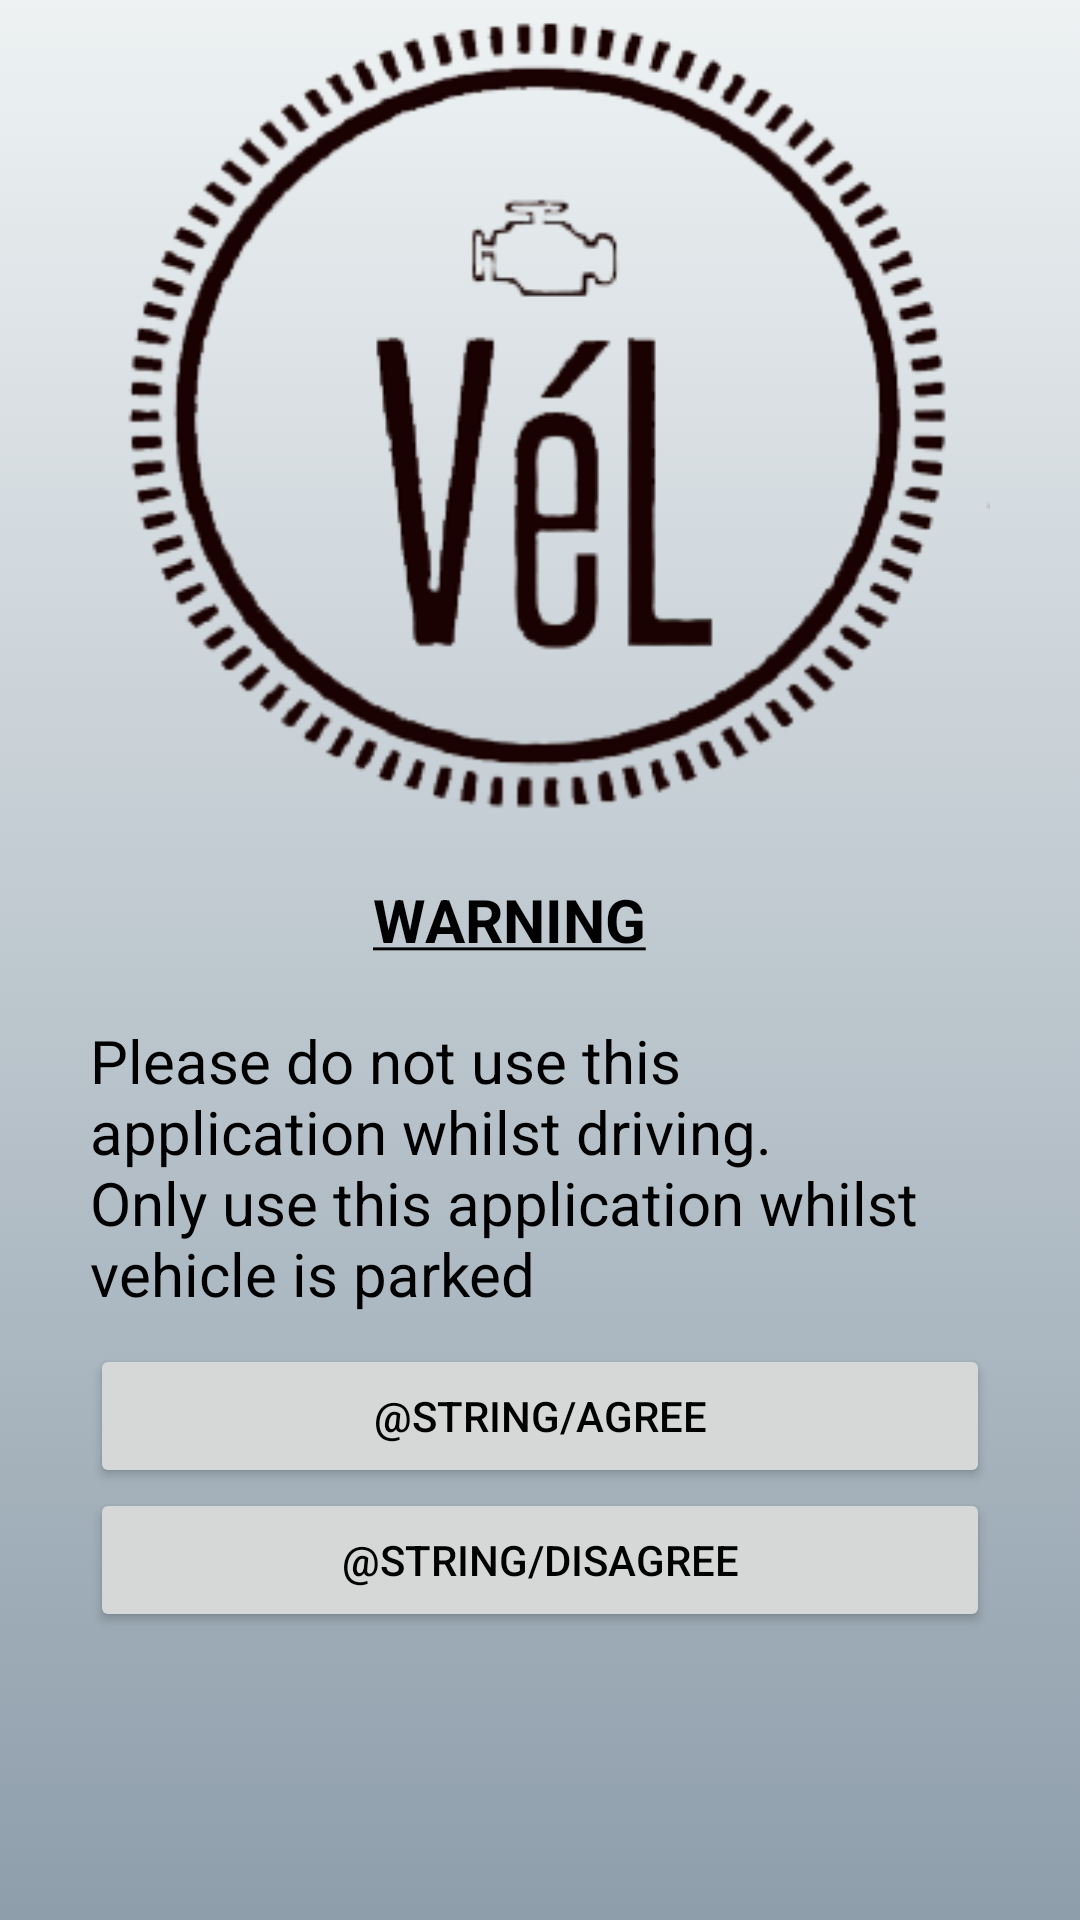

Layout XML and referenced resources for this Android screen:
<!-- AndroidManifest.xml: application theme Theme.AppCompat.Light -->
<!-- res/layout/activity_agreements.xml -->
<?xml version="1.0" encoding="utf-8"?>
<android.support.v7.widget.LinearLayoutCompat
    xmlns:android="http://schemas.android.com/apk/res/android"
    xmlns:tools="http://schemas.android.com/tools"
    android:layout_width="match_parent"
    android:layout_height="match_parent"
    android:orientation="vertical"
    android:background="@drawable/gradient_background"
    android:paddingBottom="20dp"
    android:paddingLeft="20dp"
    android:paddingRight="20dp"
    tools:context="com.example.user.vel.Agreements">

    <ImageView
        android:id="@+id/vel"
        android:contentDescription="@string/imagedesc"
        android:layout_width="wrap_content"
        android:layout_height="wrap_content"
        android:adjustViewBounds="true"
        android:maxHeight="300dp"
        android:maxWidth="300dp"
        android:scaleType="fitStart"
        android:src="@drawable/vel"
        android:layout_gravity="center"/>

    <TextView
        android:textColor="@color/black"
        android:id="@+id/text"
        android:layout_width="wrap_content"
        android:layout_height="wrap_content"
        android:layout_gravity="center_horizontal"
        android:layout_margin="10dp"
        android:paddingRight="20dp"
        android:text="@string/warn"
        android:textSize="20sp"/>

    <TextView
        android:textColor="@color/black"
        android:id="@+id/text2"
        android:layout_width="wrap_content"
        android:layout_height="wrap_content"
        android:layout_gravity="center_horizontal"
        android:layout_margin="10dp"
        android:textSize="20sp"
        android:text="@string/NoUse"/>

    <Button
        android:textColor="@color/black"
        android:id="@+id/agree"
        android:layout_below="@+id/text2"
        android:layout_width="match_parent"
        android:layout_height="wrap_content"
        android:layout_marginRight="10dp"
        android:layout_marginLeft="10dp"
        android:text="@string/Agree"/>

    <Button
        android:textColor="@color/black"
        android:id="@+id/disagree"
        android:layout_below="@+id/agree"
        android:layout_width="match_parent"
        android:layout_height="wrap_content"
        android:layout_marginRight="10dp"
        android:layout_marginLeft="10dp"
        android:text="@string/Disagree"/>

</android.support.v7.widget.LinearLayoutCompat>
<!-- resources referenced by this layout -->
<resources>
  <color name="black">#000000</color>
  <!-- drawable gradient_background (drawable) -->
  <?xml version="1.0" encoding="utf-8"?>
  <selector xmlns:android="http://schemas.android.com/apk/res/android">
      <item>
          <shape>
              <gradient
                  android:angle="90"
                  android:startColor="#8e9eab"
                  android:endColor="#eef2f3"
                  android:type="linear"/>
          </shape>
      </item>
  
  </selector>
  <!-- drawable vel: png bitmap (drawable, 44737 bytes) -->
  <string name="Agree"> Ich stimme zu</string>
  <string name="Disagree">Ich bin nicht einverstanden</string>
  <string name="NoUse">Please do not use this application whilst driving.\nOnly use this application whilst vehicle is parked</string>
  <string name="imagedesc">Application Logo</string>
  <string name="warn"><b><u>WARNING</u></b></string>
</resources>
